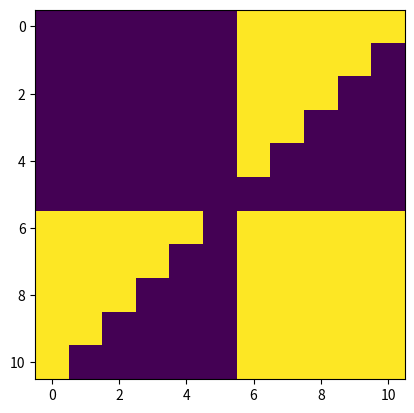

Python code for this plot:
# -*- coding: utf-8 -*-
"""
Created on Fri Oct 16 11:42:45 2020

[redacted]
"""
import numpy as np

possible_entries = [[0, 0], [0, 1], [1, 0], [1, 1]]
possible_exits = [0, 0, 0, 1]
error_list = np.zeros(11*11).T.reshape(11,11)
for w1 in range(-5,6):
    for w2 in range(-5,6):
        w = np.array([w1,w2])
        pred = np.array([1 if np.dot(w, entry)>0.5 else 0 for entry in possible_entries])
        error_list[w1+5][w2+5] = np.sum(np.square(np.subtract(pred, possible_exits)))/2
        
        
  

import matplotlib.pyplot as plt

plt.imshow(error_list)
plt.show()     

